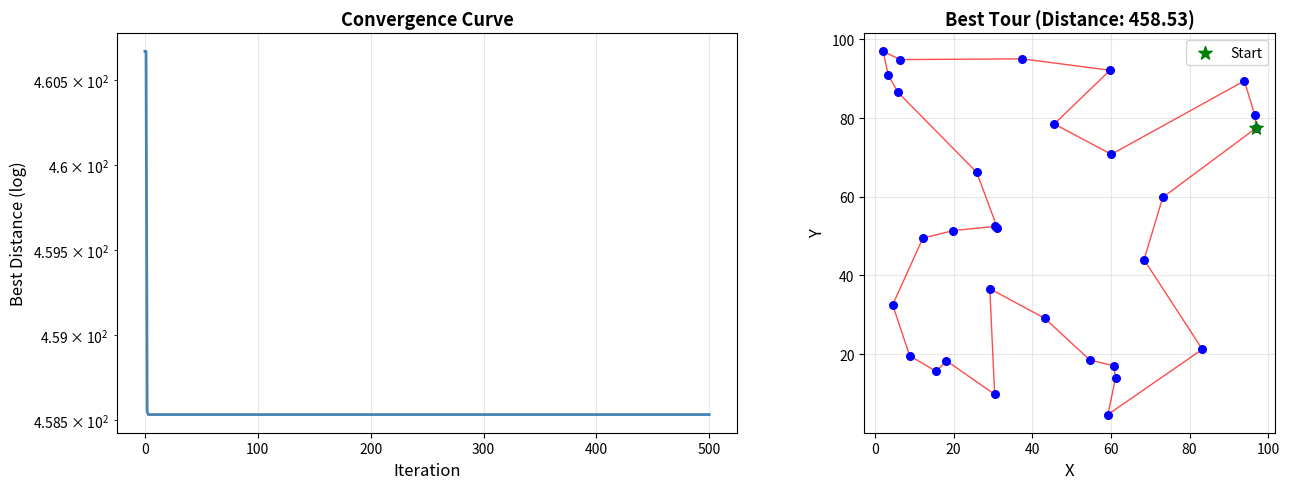
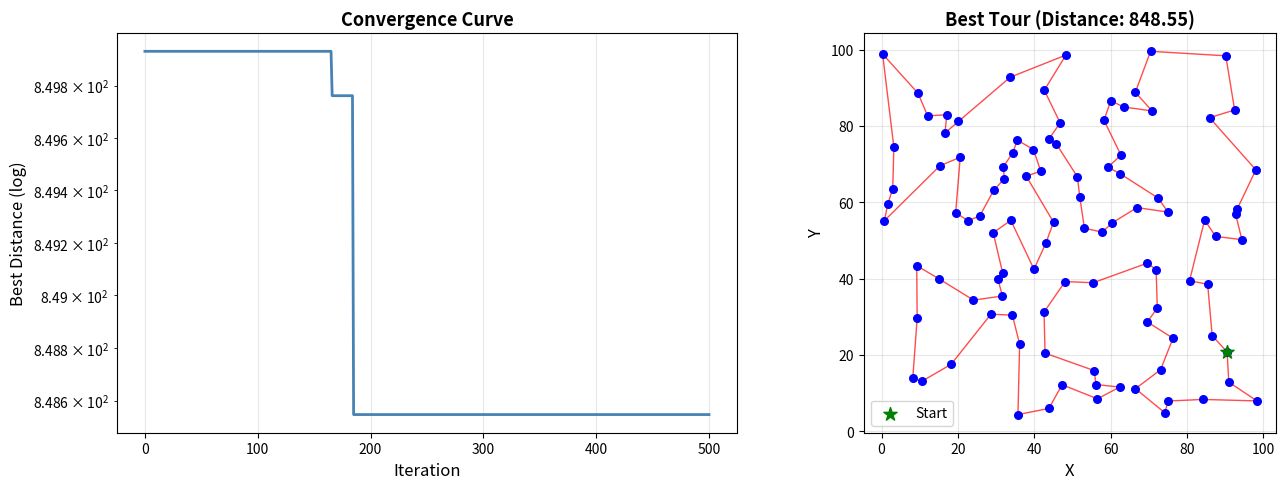
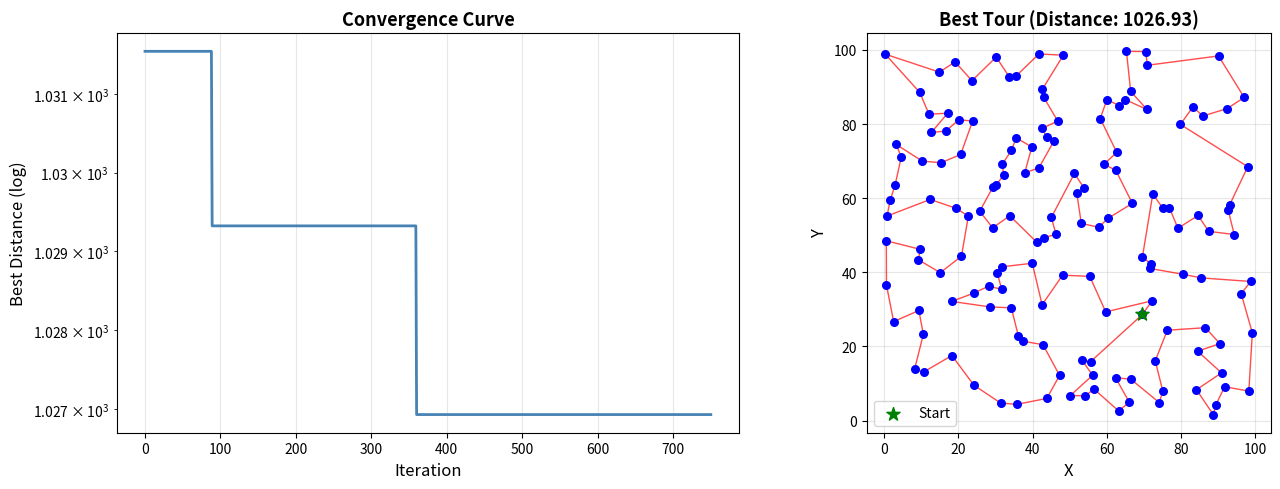

Reproduce these figures in Python, in order.
import numpy as np
import matplotlib.pyplot as plt
from typing import Tuple, List
import time

class OptimizedHagfishSlimeTSP:
    """
    Production HSDO-TSP: Speed + Quality Balance
    Optimizations:
    - 3-opt for better local optima
    - Smarter initialization (LKH-style savings)
    - Adaptive crossover and restart
    - Edge slime with decay schedule
    - Vectorized operations where possible
    """

    def __init__(self, dist_matrix: np.ndarray, pop_size: int = 120, 
                 max_iter: int = 800, elite_size: int = 8):
        self.D = dist_matrix
        self.n = dist_matrix.shape[0]
        self.pop_size = pop_size
        self.max_iter = max_iter
        self.elite_size = elite_size
        
        # Population and fitness
        self.X = self._init_pop_smart()
        self.F = self._eval(self.X)
        
        # Slime matrix
        self.S = np.zeros((self.n, self.n))
        self.S_decay_rate = 0.80
        
        # Global best
        best_idx = np.argmin(self.F)
        self.best_x = self.X[best_idx].copy()
        self.best_f = self.F[best_idx]
        self.best_history = [self.best_f]
        
        # Stagnation
        self.stag_count = 0
        self.restart_threshold = 100

    # ========== SMART INITIALIZATION ==========

    def _init_pop_smart(self) -> np.ndarray:
        """Smarter population initialization using savings algorithm + random."""
        X = []
        
        # 1. Nearest neighbor from multiple starts
        nn_count = min(8, self.pop_size // 8)
        for start in range(nn_count):
            X.append(self._nearest_neighbor(start * max(1, self.n // nn_count)))
        
        # 2. Greedy savings algorithm (Christofides-inspired)
        X.append(self._savings_tour())
        
        # 3. Farthest insertion heuristic
        X.append(self._farthest_insertion())
        
        # 4. Random + perturbed versions
        while len(X) < self.pop_size:
            if len(X) < self.pop_size // 2:
                # Perturb existing good solutions
                X.append(self._perturb(X[len(X) % len(X[:5])], intensity=0.3))
            else:
                # Full random
                X.append(np.random.permutation(self.n))
        
        return np.array(X[:self.pop_size])

    def _nearest_neighbor(self, start: int) -> np.ndarray:
        """Nearest neighbor from start city."""
        unvisited = set(range(self.n))
        tour = [start]
        unvisited.remove(start)
        while unvisited:
            last = tour[-1]
            nearest = min(unvisited, key=lambda x: self.D[last, x])
            tour.append(nearest)
            unvisited.remove(nearest)
        return np.array(tour)

    def _savings_tour(self) -> np.ndarray:
        """Savings algorithm (fast greedy TSP heuristic)."""
        start_city = 0
        tour = [start_city]
        unvisited = set(range(1, self.n))
        
        while unvisited:
            last = tour[-1]
            # Compute savings: d(last, next) + d(next, tour[0]) - d(last, tour[0])
            savings = {}
            for city in unvisited:
                s = self.D[last, city] + self.D[city, start_city] - self.D[last, start_city]
                savings[city] = -s  # negative for max-heap behavior
            best_city = min(unvisited, key=lambda x: savings[x])
            tour.append(best_city)
            unvisited.remove(best_city)
        
        return np.array(tour)

    def _farthest_insertion(self) -> np.ndarray:
        """Farthest insertion heuristic."""
        start = 0
        tour = [start]
        unvisited = set(range(1, self.n))
        
        # Add farthest from start
        farthest = max(unvisited, key=lambda x: self.D[start, x])
        tour.append(farthest)
        unvisited.remove(farthest)
        
        while unvisited:
            # Find farthest point from tour
            farthest = max(unvisited, 
                         key=lambda x: min(self.D[x, city] for city in tour))
            
            # Find best insertion position
            best_pos = 1
            best_cost = float('inf')
            for pos in range(len(tour)):
                i, j = tour[pos], tour[(pos + 1) % len(tour)]
                cost = self.D[i, farthest] + self.D[farthest, j] - self.D[i, j]
                if cost < best_cost:
                    best_cost = cost
                    best_pos = pos + 1
            
            tour.insert(best_pos, farthest)
            unvisited.remove(farthest)
        
        return np.array(tour)

    # ========== EVALUATION ==========

    def _eval(self, X: np.ndarray) -> np.ndarray:
        """Vectorized evaluation."""
        return np.sum(self.D[X[:, :-1], X[:, 1:]], axis=1) + self.D[X[:, -1], X[:, 0]]

    def _eval_single(self, tour: np.ndarray) -> float:
        """Single tour distance."""
        return np.sum(self.D[tour[:-1], tour[1:]]) + self.D[tour[-1], tour[0]]

    # ========== SLIME MECHANICS ==========

    def _mark_slime(self, tour: np.ndarray, strength: float = 0.3):
        """Mark edges with slime."""
        edges_from = tour[:-1]
        edges_to = tour[1:]
        self.S[edges_from, edges_to] += strength
        self.S[edges_to, edges_from] += strength
        self.S[tour[-1], tour[0]] += strength
        self.S[tour[0], tour[-1]] += strength

    def _slime_penalty(self, tour: np.ndarray) -> float:
        """Slime penalty for tour."""
        edges_from = tour[:-1]
        edges_to = tour[1:]
        return np.sum(self.S[edges_from, edges_to]) + self.S[tour[-1], tour[0]] + self.S[tour[0], tour[-1]]

    # ========== LOCAL SEARCH (3-OPT) ==========

    def _three_opt(self, tour: np.ndarray, prob_improve: float = 0.6) -> np.ndarray:
        """Efficient 3-opt with early termination."""
        new_tour = tour.copy()
        improved = True
        attempts = 0
        max_attempts = min(self.n, 20)
        
        while improved and attempts < max_attempts:
            improved = False
            attempts += 1
            
            for _ in range(3):  # Try a few random 3-opt moves
                i, j, k = sorted(np.random.choice(self.n, 3, replace=False))
                if j - i < 2 or k - j < 2:
                    continue
                
                # Current cost of three segments
                seg1_cost = self.D[tour[i-1], tour[i]] + self.D[tour[j], tour[j+1]]
                seg2_cost = self.D[tour[j-1], tour[j]] + self.D[tour[k], tour[k+1 if k+1 < self.n else 0]]
                
                # Try reversal
                candidate = tour.copy()
                candidate[i:j+1] = candidate[i:j+1][::-1]
                
                cand_cost = self._eval_single(candidate)
                if cand_cost < self._eval_single(new_tour):
                    new_tour = candidate
                    improved = True
                    break
        
        return new_tour

    def _two_opt_fast(self, tour: np.ndarray) -> np.ndarray:
        """Fast 2-opt (simpler but quicker than 3-opt)."""
        i, j = sorted(np.random.choice(self.n, 2, replace=False))
        new_tour = tour.copy()
        new_tour[i:j+1] = new_tour[i:j+1][::-1]
        return new_tour

    def _crossover_ox(self, p1: np.ndarray, p2: np.ndarray) -> np.ndarray:
        """Order crossover."""
        size = self.n
        child = np.full(size, -1)
        start, end = sorted(np.random.choice(size, 2, replace=False))
        child[start:end] = p1[start:end]
        in_child = np.zeros(size, dtype=bool)
        in_child[child[start:end]] = True
        pos = end
        for city in np.roll(p2, -end):
            if not in_child[city]:
                if pos >= size:
                    pos = 0
                child[pos] = city
                pos += 1
        return child

    # ========== OPTIMIZATION LOOP ==========

    def optimize(self) -> Tuple[np.ndarray, float, List[float]]:
        """Main optimization loop with adaptive operators."""
        for it in range(self.max_iter):
            new_X = []
            new_F = []

            # Elite preservation
            elite_idx = np.argsort(self.F)[:self.elite_size]
            for idx in elite_idx:
                new_X.append(self.X[idx].copy())
                new_F.append(self.F[idx])

            # Evolve population
            for i in range(self.pop_size - self.elite_size):
                # Adaptive local search: more 3-opt early, more 2-opt late
                progress = it / self.max_iter
                if np.random.random() < (0.7 - 0.4 * progress):  # 70% -> 30% 3-opt
                    cand = self._three_opt(self.X[i])
                else:
                    cand = self._two_opt_fast(self.X[i])
                
                f_cand = self._eval_single(cand)

                # Adaptive crossover: higher prob early
                if np.random.random() < (0.4 - 0.2 * progress):
                    cand2 = self._crossover_ox(self.X[i], self.best_x)
                    f2 = self._eval_single(cand2)
                    if f2 < f_cand:
                        cand, f_cand = cand2, f2

                # Accept if better
                if f_cand < self.F[i]:
                    new_X.append(cand)
                    new_F.append(f_cand)
                else:
                    new_X.append(self.X[i].copy())
                    new_F.append(self.F[i])

            self.X = np.array(new_X)
            self.F = np.array(new_F)

            # Update global best
            curr_best_idx = np.argmin(self.F)
            if self.F[curr_best_idx] < self.best_f:
                self.best_f = self.F[curr_best_idx]
                self.best_x = self.X[curr_best_idx].copy()
                self.stag_count = 0
            else:
                self.stag_count += 1

            self.best_history.append(self.best_f)

            # Slime management
            if it % 15 == 0 and it > 50:  # Start after warmup
                worst_k = max(1, int(self.pop_size * 0.15))
                worst_idx = np.argsort(self.F)[-worst_k:]
                for idx in worst_idx:
                    self._mark_slime(self.X[idx], strength=0.25)

            # Slime decay with schedule
            if it % 30 == 0:
                self.S *= self.S_decay_rate

            # Adaptive restart: more aggressive later
            restart_thresh_adaptive = self.restart_threshold * (1 - 0.3 * progress)
            if self.stag_count >= int(restart_thresh_adaptive):
                num_restart = max(2, int(self.pop_size * 0.25))
                restart_idx = np.argsort(self.F)[-num_restart:]
                for idx in restart_idx:
                    self.X[idx] = self._perturb(self.best_x, intensity=0.5)
                self.F = self._eval(self.X)
                self.stag_count = 0

            if (it + 1) % 100 == 0:
                print(f"Iter {it+1:4d} | Best: {self.best_f:.2f} | Slime: {np.sum(self.S > 0.01):.0f}")

        return self.best_x, self.best_f, self.best_history

    def _perturb(self, tour: np.ndarray, intensity: float) -> np.ndarray:
        """Smart perturbation."""
        new_tour = tour.copy()
        n_swaps = max(1, int(self.n * intensity))
        for _ in range(n_swaps):
            i, j = np.random.choice(self.n, 2, replace=False)
            new_tour[i], new_tour[j] = new_tour[j], new_tour[i]
        return new_tour


# ============================================
# BENCHMARK
# ============================================

def benchmark_tsp(n_cities: int = 100, seed: int = 42):
    """Generate and solve TSP instance."""
    np.random.seed(seed)
    coords = np.random.rand(n_cities, 2) * 100
    
    D = np.zeros((n_cities, n_cities))
    for i in range(n_cities):
        for j in range(i+1, n_cities):
            d = np.linalg.norm(coords[i] - coords[j])
            D[i, j] = D[j, i] = d

    print(f"\n{'='*60}")
    print(f"Optimized Hagfish Slime TSP - {n_cities} cities")
    print(f"{'='*60}")

    # Adaptive parameters based on problem size
    pop_size = min(150, max(80, n_cities // 2))
    max_iter = min(1000, max(500, n_cities * 5))
    
    solver = OptimizedHagfishSlimeTSP(D, pop_size=pop_size, max_iter=max_iter)
    
    start = time.time()
    best_tour, best_dist, history = solver.optimize()
    elapsed = time.time() - start

    print(f"\n{'='*60}")
    print(f"Solution: {best_dist:.2f}")
    print(f"Time: {elapsed:.2f}s")
    print(f"Iterations: {max_iter}")
    print(f"Population: {pop_size}")
    print(f"{'='*60}\n")

    # Plot
    fig, (ax1, ax2) = plt.subplots(1, 2, figsize=(14, 5))

    # Convergence
    ax1.plot(history, linewidth=2, color='steelblue')
    ax1.set_yscale('log')
    ax1.set_xlabel('Iteration', fontsize=12)
    ax1.set_ylabel('Best Distance (log)', fontsize=12)
    ax1.set_title('Convergence Curve', fontsize=13, fontweight='bold')
    ax1.grid(True, alpha=0.3)

    # Tour
    tour_coords = coords[best_tour]
    tour_coords = np.vstack([tour_coords, tour_coords[0]])
    ax2.plot(tour_coords[:, 0], tour_coords[:, 1], 'r-', linewidth=1, alpha=0.7)
    ax2.scatter(tour_coords[:-1, 0], tour_coords[:-1, 1], c='blue', s=30, zorder=5)
    ax2.scatter([tour_coords[0, 0]], [tour_coords[0, 1]], c='green', s=100, marker='*', zorder=6, label='Start')
    ax2.set_xlabel('X', fontsize=12)
    ax2.set_ylabel('Y', fontsize=12)
    ax2.set_title(f'Best Tour (Distance: {best_dist:.2f})', fontsize=13, fontweight='bold')
    ax2.grid(True, alpha=0.3)
    ax2.legend()
    ax2.set_aspect('equal')

    plt.tight_layout()
    plt.show()

    return best_dist, elapsed

if __name__ == "__main__":
    print("\n" + "="*60)
    print("Test 1: Small (30 cities)")
    print("="*60)
    benchmark_tsp(n_cities=30, seed=42)

    print("\n" + "="*60)
    print("Test 2: Medium (100 cities)")
    print("="*60)
    benchmark_tsp(n_cities=100, seed=123)

    print("\n" + "="*60)
    print("Test 2: Medium (150 cities)")
    print("="*60)
    benchmark_tsp(n_cities=150, seed=123)
